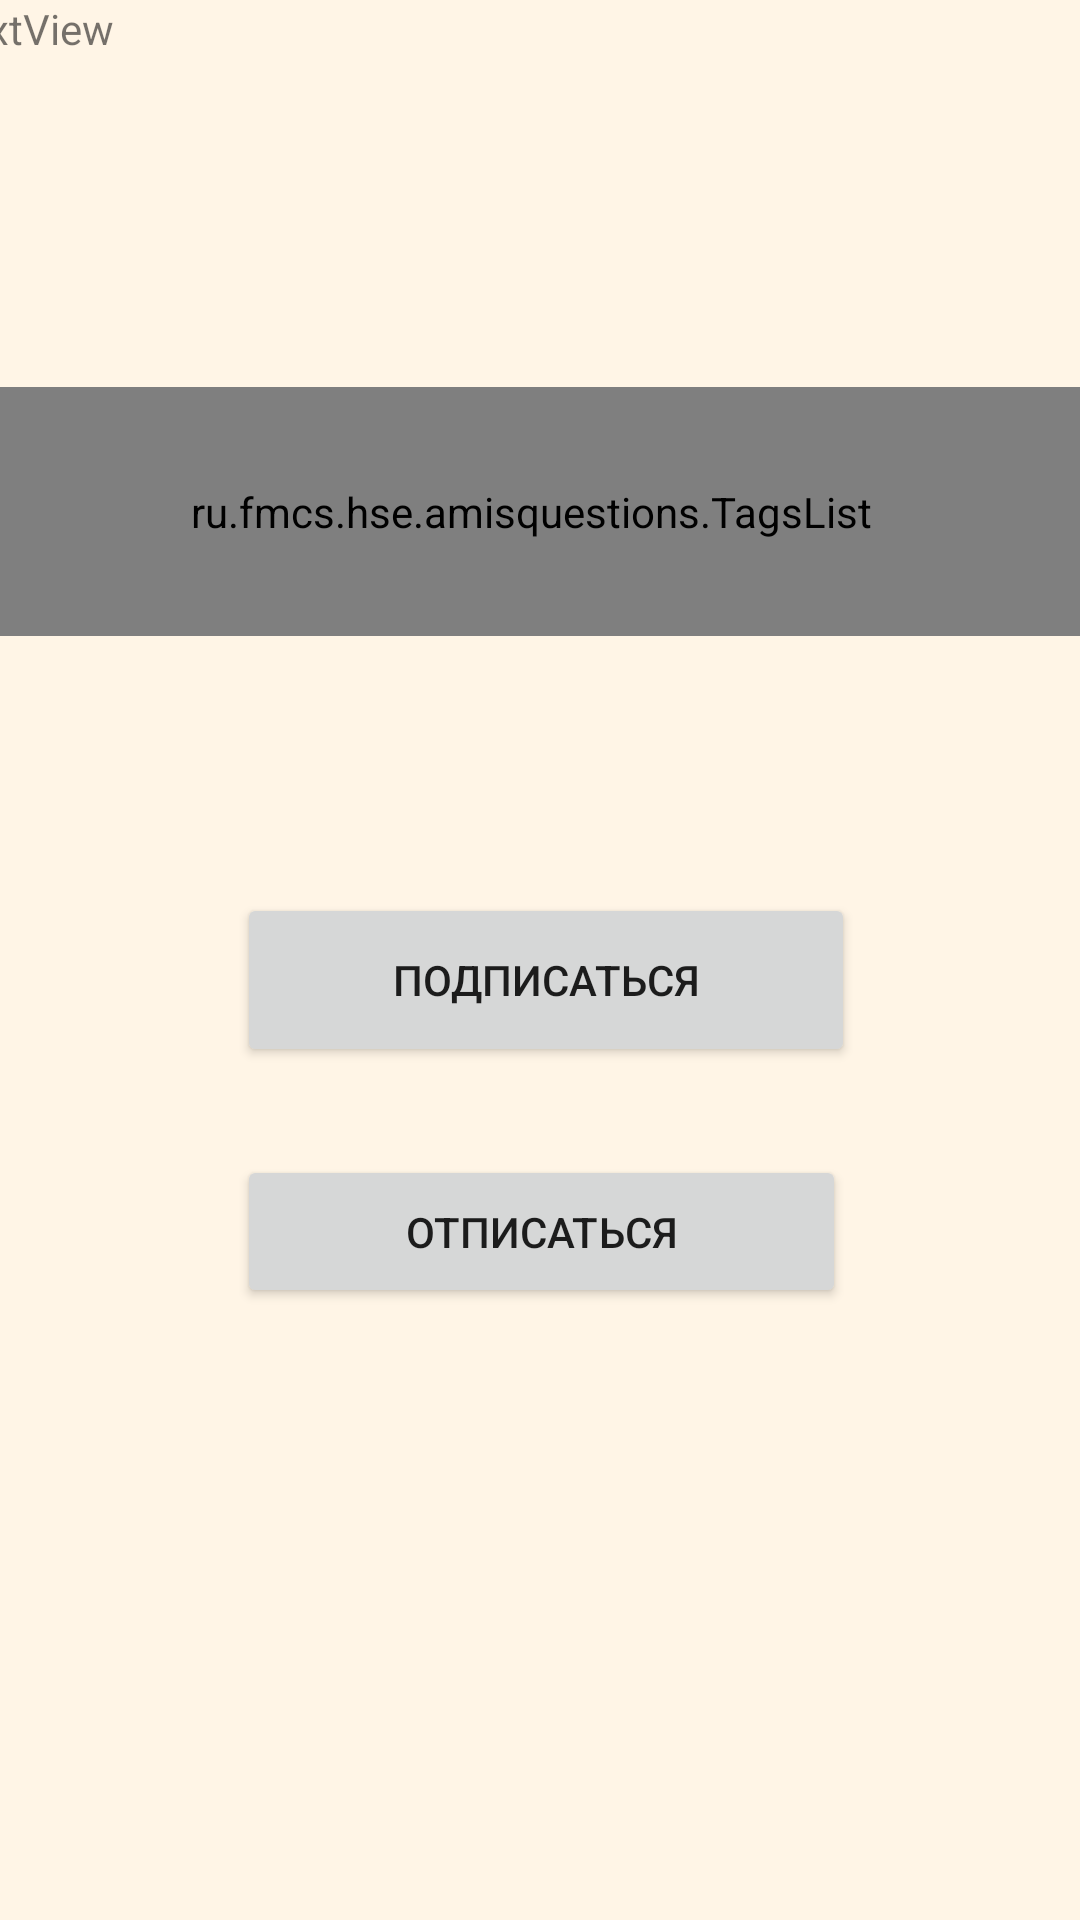

This screen was rendered from an Android layout file. Write that file and the resources it references.
<!-- AndroidManifest.xml: application theme Theme.AMISquestions -->
<!-- res/layout/fragment_subscribe.xml -->
<?xml version="1.0" encoding="utf-8"?>
<androidx.constraintlayout.widget.ConstraintLayout xmlns:android="http://schemas.android.com/apk/res/android"
    xmlns:app="http://schemas.android.com/apk/res-auto"
    xmlns:tools="http://schemas.android.com/tools"
    android:id="@+id/frameLayout"
    android:layout_width="match_parent"
    android:layout_height="match_parent"
    android:background="#19FF9800"
    tools:context=".SubscribeFragment">

    <ru.fmcs.hse.amisquestions.TagsList
        android:id="@+id/tags_list_subscribe"
        android:layout_width="396dp"
        android:layout_height="83dp"
        android:gravity="center"
        android:orientation="horizontal"
        app:layout_constraintBottom_toBottomOf="parent"
        app:layout_constraintEnd_toEndOf="parent"
        app:layout_constraintHorizontal_bias="0.6"
        app:layout_constraintStart_toStartOf="parent"
        app:layout_constraintTop_toBottomOf="@+id/textView_sub"
        app:layout_constraintVertical_bias="0.156" />

    <TextView
        android:id="@+id/textView_sub"
        android:layout_width="399dp"
        android:layout_height="50dp"
        android:text="TextView"
        app:layout_constraintEnd_toEndOf="parent"
        app:layout_constraintStart_toStartOf="parent"
        tools:layout_editor_absoluteY="78dp" />

    <Button
        android:id="@+id/button_sub"
        android:layout_width="206dp"
        android:layout_height="58dp"
        android:text="Подписаться"
        app:layout_constraintBottom_toTopOf="@+id/button_sub_2"
        app:layout_constraintEnd_toEndOf="parent"
        app:layout_constraintHorizontal_bias="0.512"
        app:layout_constraintStart_toStartOf="parent"
        app:layout_constraintTop_toBottomOf="@+id/tags_list_subscribe"
        app:layout_constraintVertical_bias="0.746" />

    <Button
        android:id="@+id/button_sub_2"
        android:layout_width="203dp"
        android:layout_height="51dp"
        android:layout_marginBottom="204dp"
        android:text="Отписаться"
        app:layout_constraintBottom_toBottomOf="parent"
        app:layout_constraintEnd_toEndOf="parent"
        app:layout_constraintHorizontal_bias="0.504"
        app:layout_constraintStart_toStartOf="parent" />

</androidx.constraintlayout.widget.ConstraintLayout>
<!-- resources referenced by this layout -->
<resources>
  <style name="Theme.AMISquestions" parent="Theme.MaterialComponents.DayNight.DarkActionBar">
          
          <item name="colorPrimary">@color/purple_500</item>
          <item name="colorPrimaryVariant">@color/purple_700</item>
          <item name="colorOnPrimary">@color/white</item>
          
          <item name="colorSecondary">@color/teal_200</item>
          <item name="colorSecondaryVariant">@color/teal_700</item>
          <item name="colorOnSecondary">@color/black</item>
          
          <item name="android:statusBarColor" tools:targetApi="l">?attr/colorPrimaryVariant</item>
          
  
          <item name="windowActionBar">false</item>
          <item name="windowNoTitle">true</item>
      </style>
  <!-- not gathered from this repository: default colours our renderer supplied (Android Studio template values) -->
  <color name="purple_500">#FF6200EE</color>
  <color name="purple_700">#FF3700B3</color>
  <color name="teal_200">#FF03DAC5</color>
  <color name="teal_700">#FF018786</color>
  <color name="black">#FF000000</color>
  <color name="white">#FFFFFFFF</color>
</resources>
